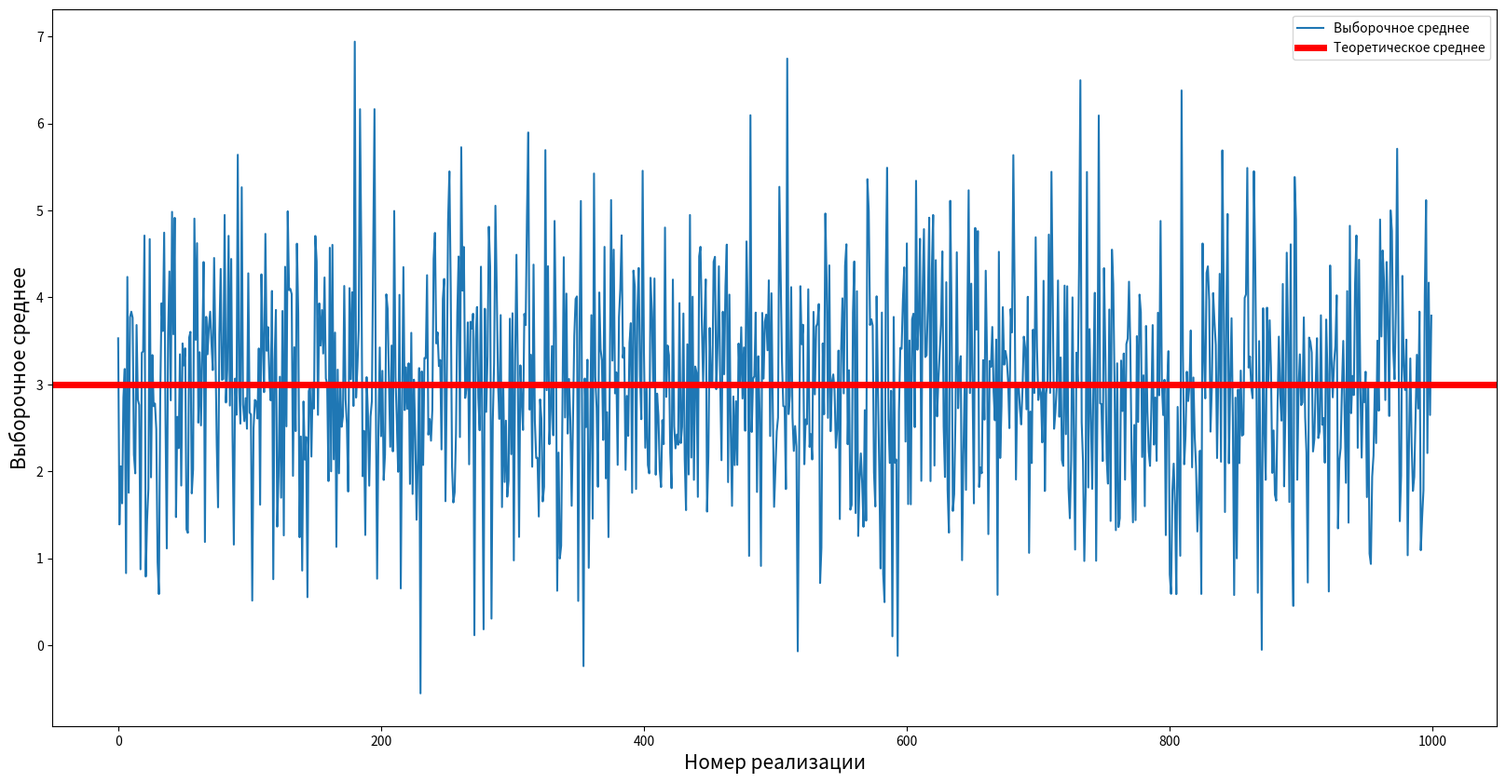
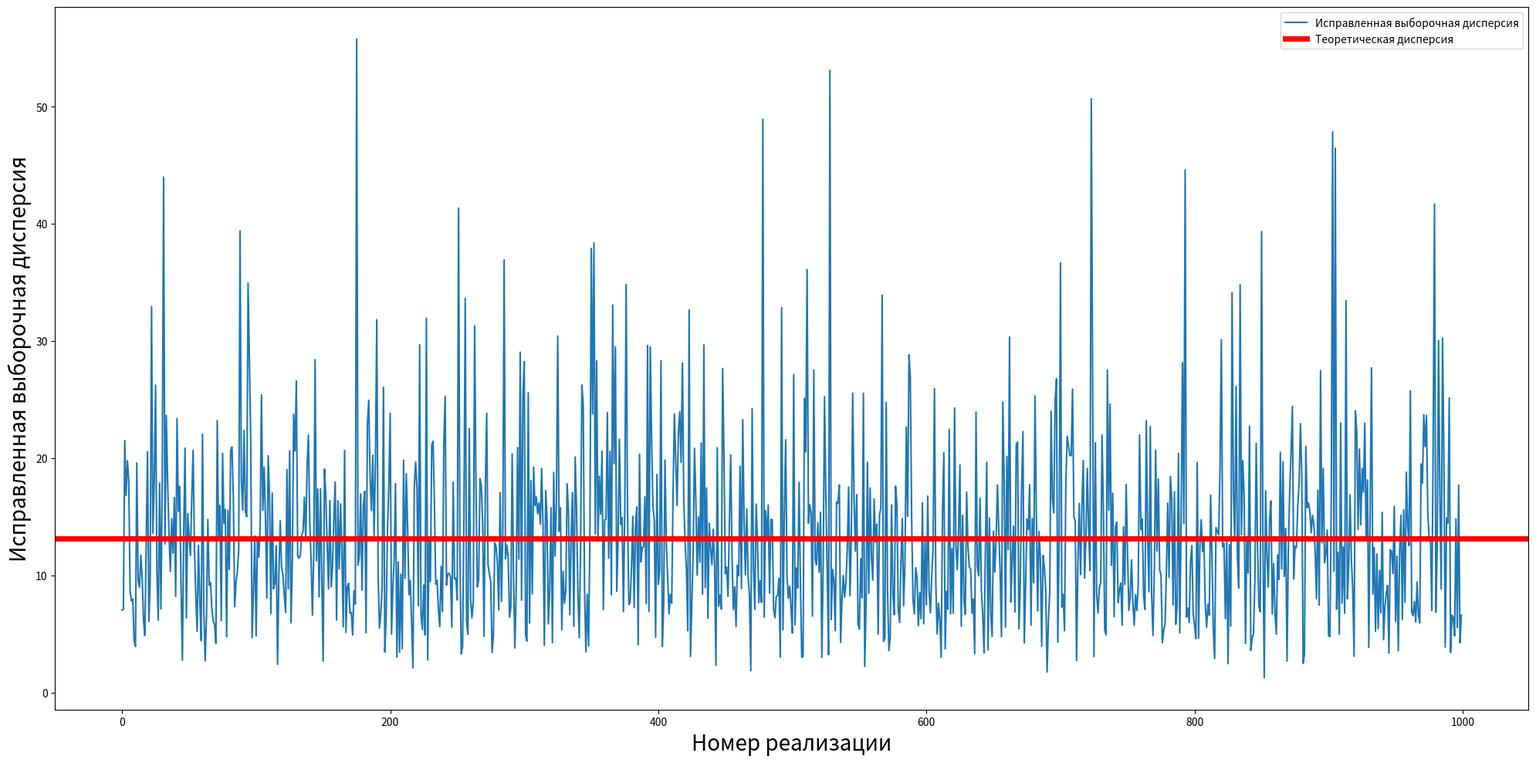
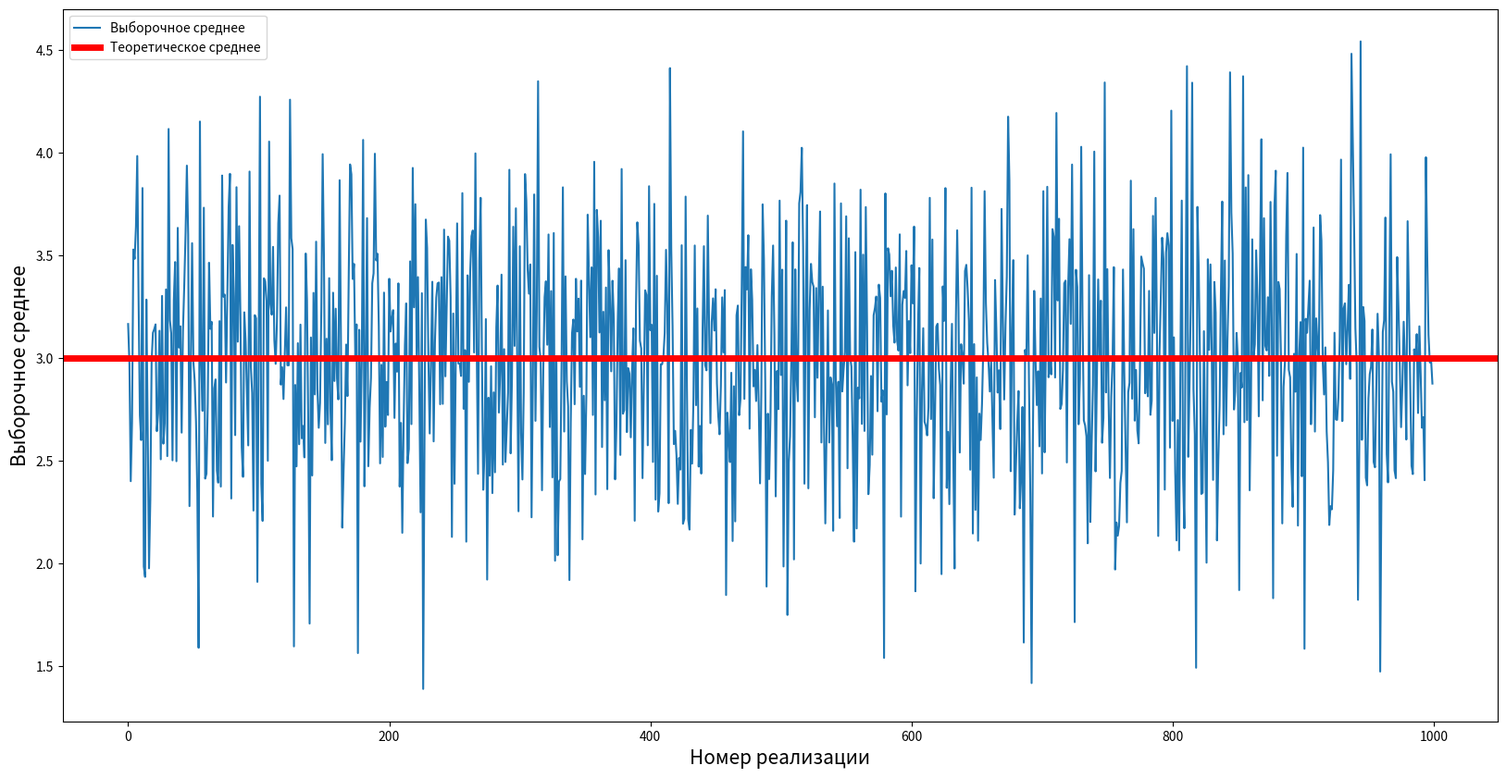
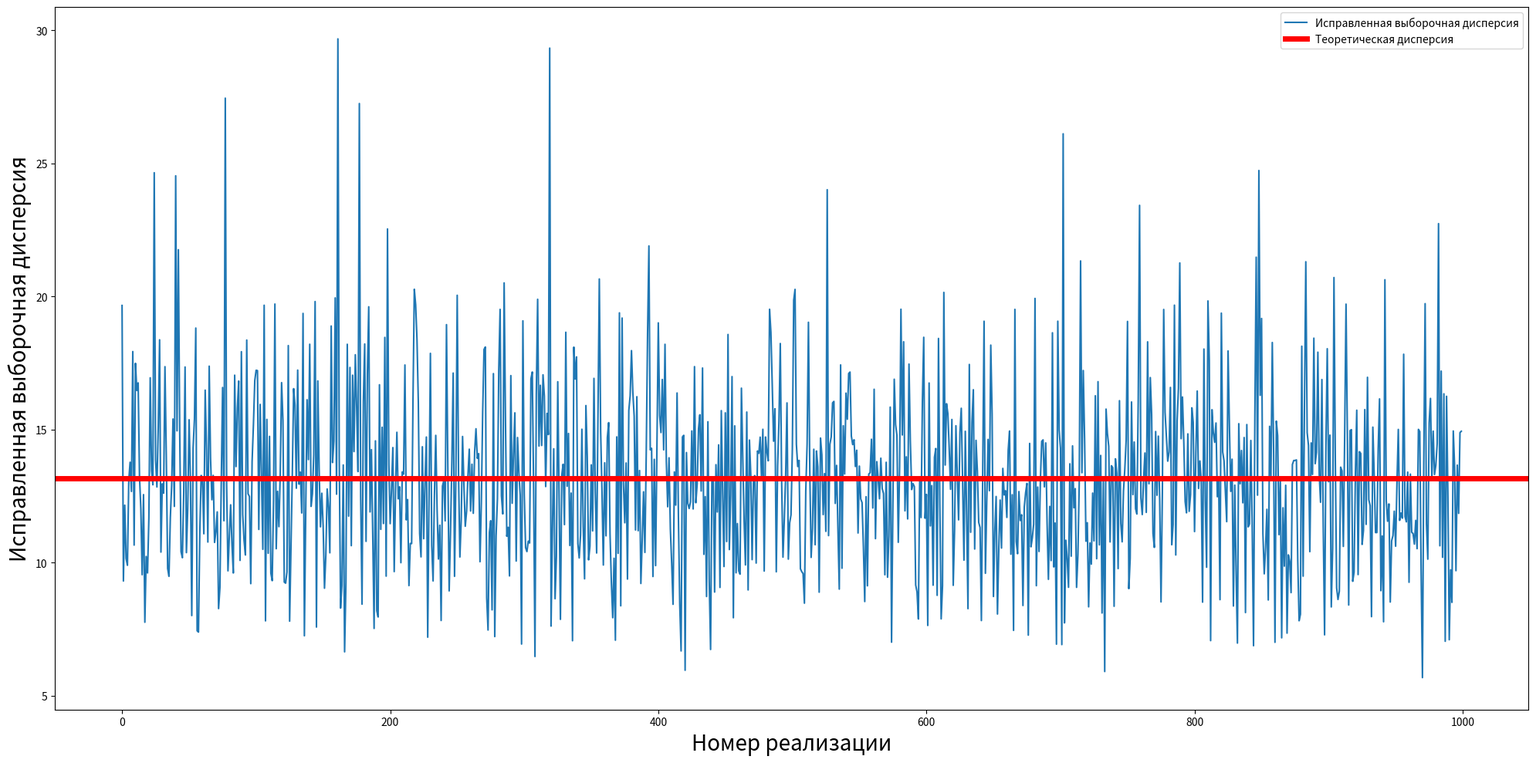
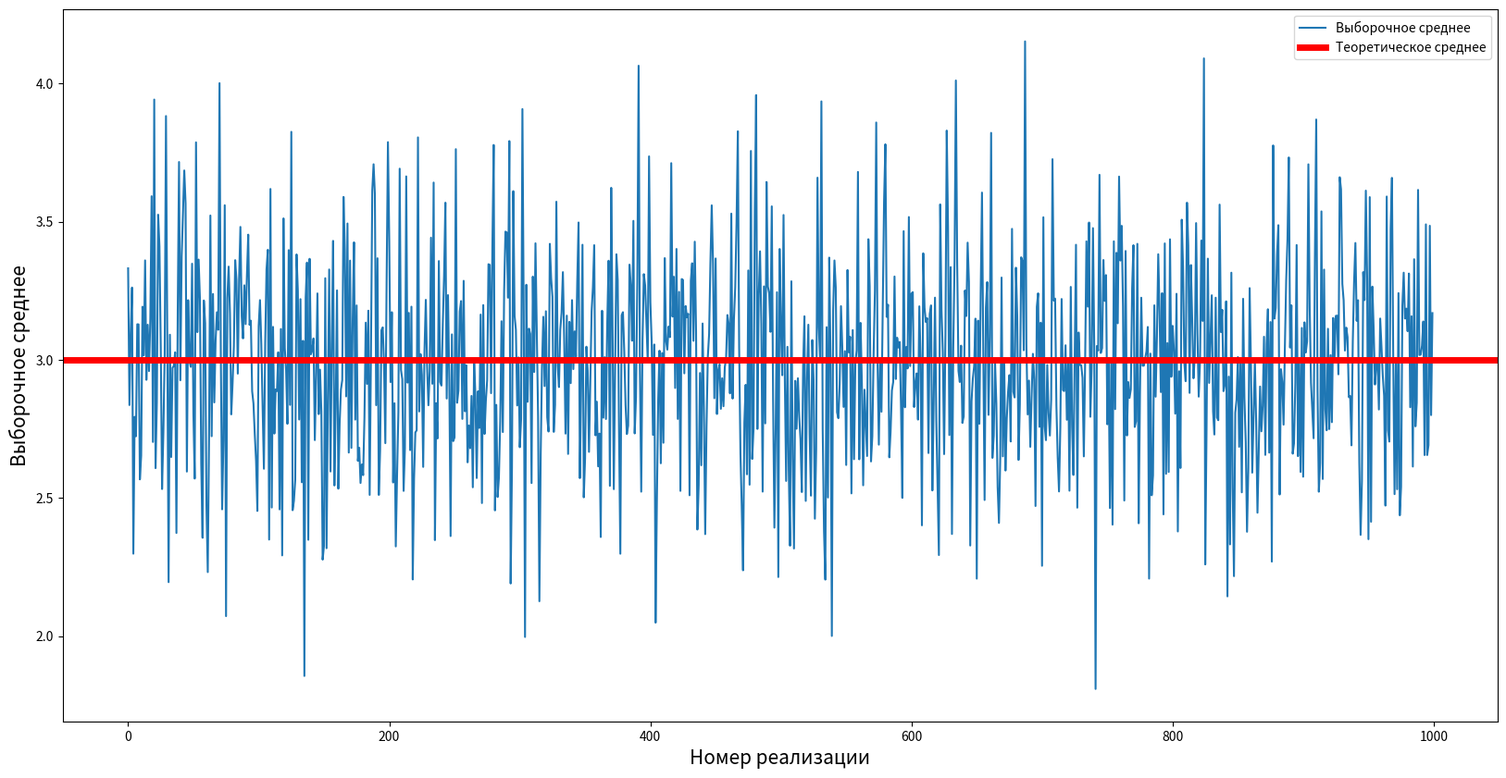
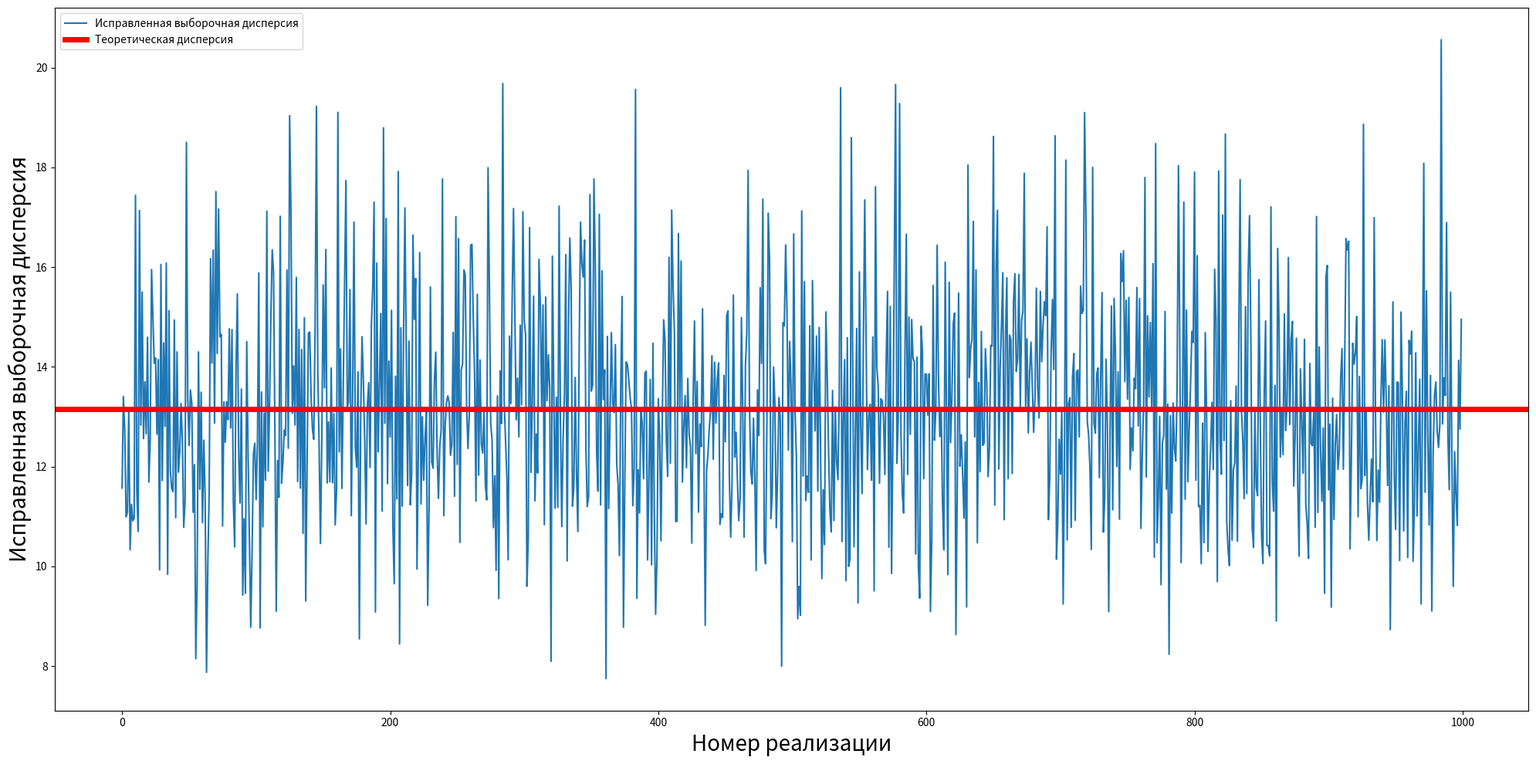
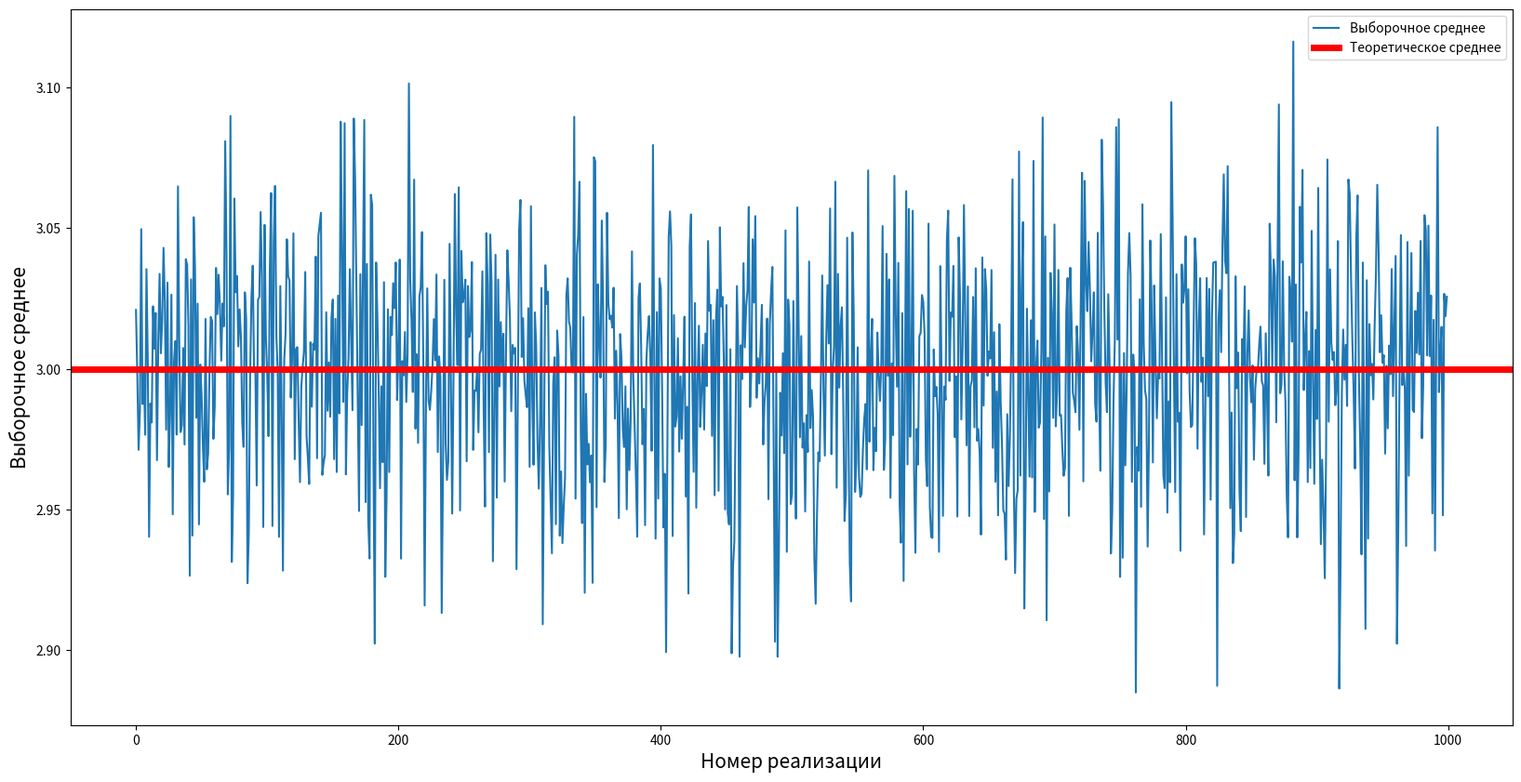
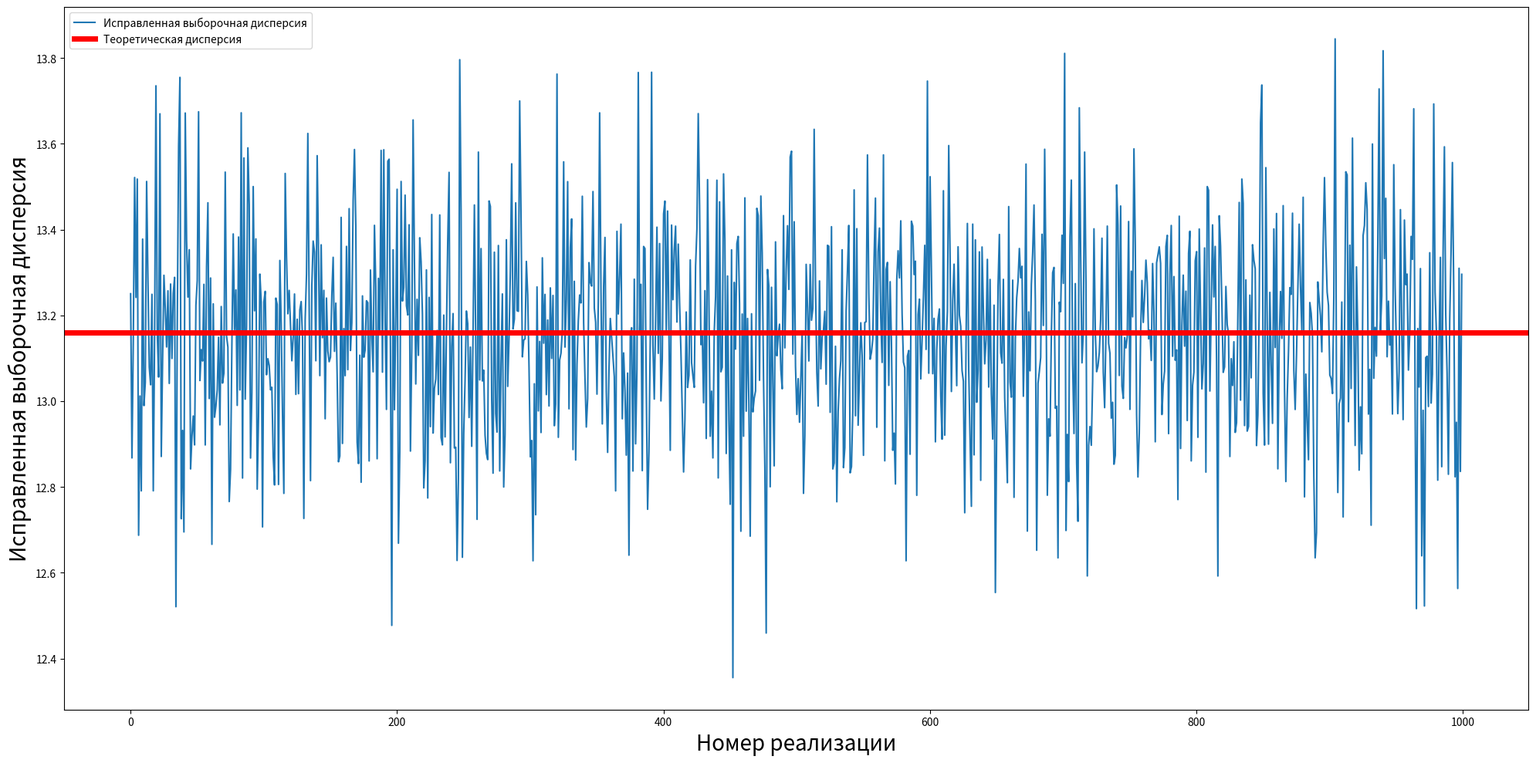
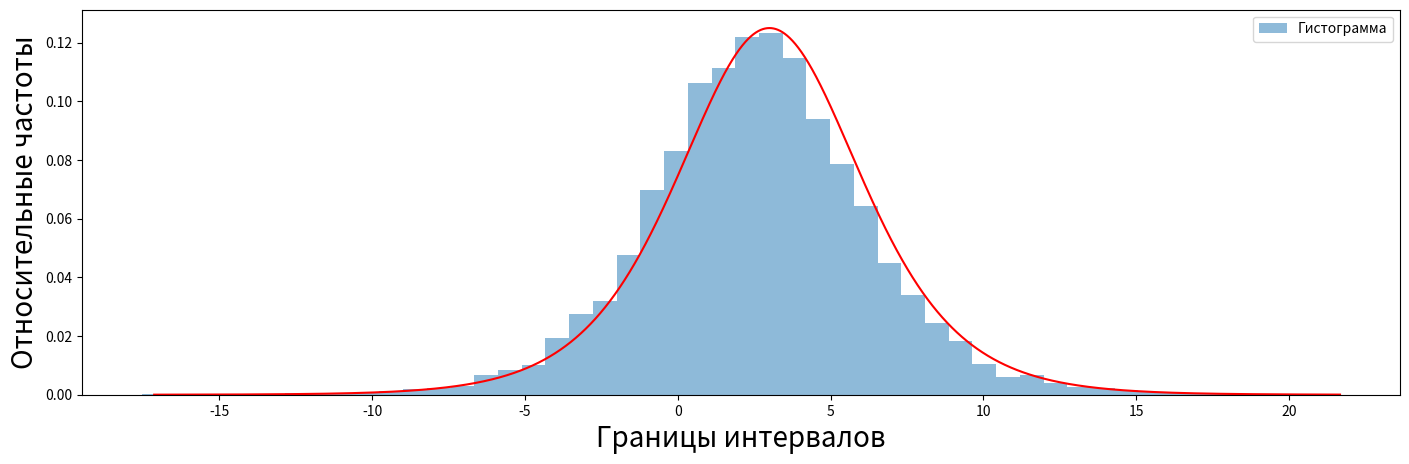
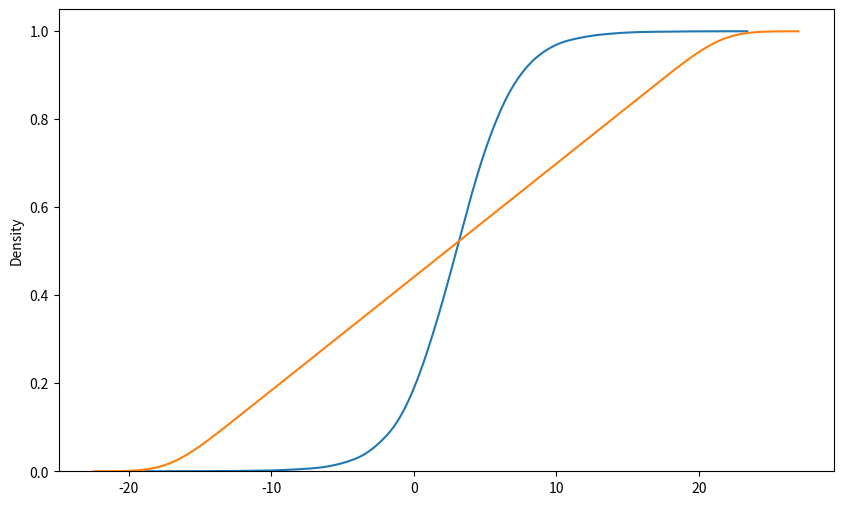
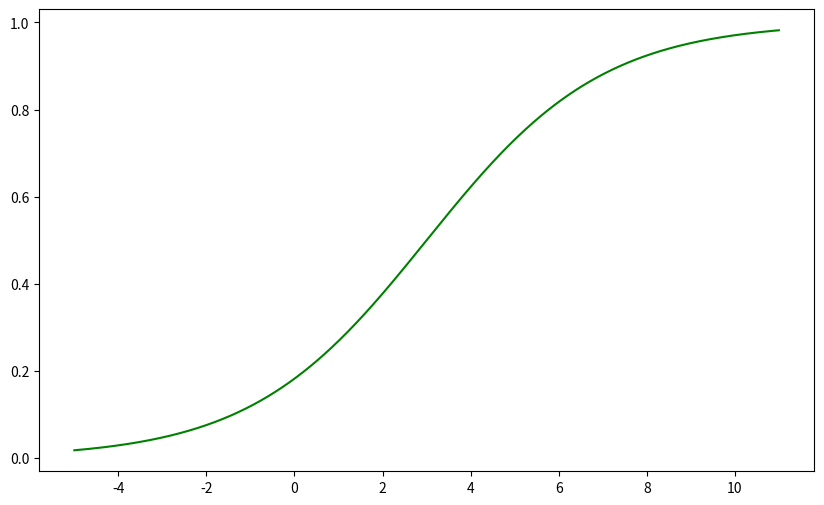

Python code for these plots, in order:
#!/usr/bin/env python
# coding: utf-8

# ПУНКТ 1

# In[51]:


import numpy as np
import matplotlib.pyplot as plt
import pandas as pd


# In[52]:


#2.1
loc, scale, N = 3, 2, 10000
s = np.random.logistic(loc, scale, N)


# ----
# ----
# ----
# ----
# ----

# ПУНКТ 2

# In[53]:


min_s = min(s)
max_s = max(s)
mean_s = s.mean()
uncorrect_variance = np.var(s, ddof = 0) #неисправленная дисперсия
correct_variance = np.var(s, ddof = 1)   #исправленная дисперсия
standart_deviation = np.std(s, ddof = 1)  # или просто извлечь корень из correct_variance (среднеквадр отклонение)


# ![ms.png](attachment:ms.png)

# In[54]:


print('Минимальное значение выборки: ', min_s)
print('Максимальное значение выборки: ', max_s)
print('Выборочное среденее: ', mean_s)
print('Выборочная (неисправленная) дисперсия: ',  uncorrect_variance)
print('Выборочная (исправленная) дисперсия: ',  correct_variance)
print('Среднеквадратическое от исправленной дисперсии: ', standart_deviation)


# -------------------------------------------------------------------------------------------------------------------
# 
# Письменный расчет мат ожидания и дисперсии
# ![image.png](attachment:image.png)

# In[55]:


#пункт 2.3
def analysis(n):
    l, s, n = 3, 2, n
    array = np.random.logistic(l, s, n)
    mean_s = array.mean()                         # выборочное среднее
    correct_variance = np.var(array, ddof = 1)    #исправленная дисперсия
    return [array, mean_s, correct_variance]


# In[56]:


def create_frame(n):
    frame = [analysis(n) for i in range(1000)]                        # сгенерировали 1000 выборок по n элементов
#    print(len(frame[0][0]))
    table_dict = {"array": [frame[i][0] for i in range(1000)],
                 "mean": [frame[i][1] for i in range(1000)],
                 "variance": [frame[i][2] for i in range(1000)]}
    df = pd.DataFrame(table_dict)
    return df


# In[57]:


# построение графиков
def draw_graph(data_frame):
    theoretical_mean = 3  # Математическое ожидание
    theoretical_variance = (np.pi**2 * 2**2) / 3  # Дисперсия 

    # Построение графиков
    plt.figure(figsize=(20, 10))     # задает размер графика (ширина, длина)

    # График выборочного среднего
    plt.plot(data_frame['mean'], label='Выборочное среднее')
    plt.axhline(theoretical_mean, color='red', linestyle='-', label='Теоретическое среднее', linewidth = 5)
    plt.xlabel('Номер реализации', fontsize = 15)
    plt.ylabel('Выборочное среднее', fontsize = 15)
    plt.legend()



    # График исправленной выборочной дисперсии
    plt.figure(figsize=(20, 10))     # задает размер графика (ширина, длина)
    plt.plot(data_frame['variance'], label='Исправленная выборочная дисперсия')
    plt.axhline(theoretical_variance, color='red', linestyle='-', label='Теоретическая дисперсия', linewidth = 5)
    plt.xlabel('Номер реализации', fontsize = 20)
    plt.ylabel('Исправленная выборочная дисперсия', fontsize = 20)
    plt.legend()

    plt.tight_layout()
    plt.show()


# --------------------------------------------------------------------------------
# ------------------------------------------------------------------------------------------------------------------------------------------------------------------------------------------------------------------------------------------------
# ПОСТРОЕНИЕ ДЛЯ N = 10

# In[58]:


df_10 = create_frame(10)
print(df_10)
draw_graph(df_10)


# --------------------------------------------------------------------------------
# --------------------------------------------------------------------------------
# 
# ПОСТРОЕНИЕ ДЛЯ N = 50

# In[59]:


df_50 = create_frame(50)
print(df_50)


# In[60]:


draw_graph(df_50)


# --------------------------------------------------------------------------------
# --------------------------------------------------------------------------------
# 
# ПОСТРОЕНИЕ ДЛЯ N = 100

# In[61]:


df_100 = create_frame(100)
print(df_100)


# In[62]:


draw_graph(df_100)


# -------
# -------
# 
# Для N = 10000

# In[63]:


df_10000 = create_frame(10000)
print(df_10000)


# In[64]:


draw_graph(df_10000)


# ВЫВОД: при увеличении объема выборки(при увеличении N) мат ожидание и дисперсия стремятся к вычисленным вручную значениям (колебания от вычисленной величины начинают уменьшаться) (смотреть внимательно на ось Oy)
# 

# -------
# ------
# 
# 

# In[65]:


#Пункт 2.4

df = create_frame(10000)
average_from_mean = df['mean'].mean()
average_from_variance = df['variance'].mean()

print("Среднее от выборочного среднего: ", average_from_mean)
print("Среднее оn исправленной выборочной дисперсии: ", average_from_variance)


# ВЫВОД: Значения близки друг к другу (и близки к значениям вычисленным вручную)

# -----
# -----
# -----
# -----
# -----

# ПУНКТ 3
# (работа с выборкой из пункта 1)

# In[66]:


from scipy.stats import logistic

#r = 1 + int(np.log2(10000))                   
r = 50

h = (max_s - min_s)/r
interval_boundaries = np.linspace(min_s, max_s, r+1)

#в interval_boundaries сгенерили просто r+1 число
#потом по ним в np.histogram разбили на r+1 интервалов
hist_counts, _ = np.histogram(s, bins = interval_boundaries)  
# his_count - массив, в котором хранится кол-во вхождений в элементов интеравал 
# _ - это массив границ

relative_frequencies = hist_counts / (h * 10000)

plt.figure(figsize=(17, 5))
plt.bar(interval_boundaries[:-1], relative_frequencies, width=h, alpha=0.5, label='Гистограмма')
plt.xlabel('Границы интервалов', fontsize = 20)
plt.ylabel('Относительные частоты', fontsize = 20)
plt.legend()

s_theoretical = np.linspace(min_s, max_s, 10000)
pdf_logistic = logistic.pdf(s_theoretical, loc, scale) # посчитали значения плотности вероятности для каждого значения из выборки
plt.plot(s_theoretical, pdf_logistic, 'r-', label='Логистическое распределение')
#s_theoretical - значения по 0x
#pdf_logistic - значения по 0y

plt.show()


# -----
# -----
# -----

# ПУНКТ 4

# In[67]:


grouped_mean = np.sum((interval_boundaries[:-1] + interval_boundaries[1:]) * 0.5 * hist_counts) / len(s_theoretical)
print(len(interval_boundaries[:-1] + interval_boundaries[1:]))


# PYTHON ARRAYS
# a = [1, 2, 3] 
# b = [4, 5, 6]
# a + b = [1, 2, 3, 4, 5, 6]
# 2 * a = [1, 2, 3, 1, 2, 3]


#NUMPY ARRAYS
# A = [1, 2, 3]
# B = [4, 5, 6]

# A+B:  [5 7 9]
# 2*A:  [2 4 6]

# Вычисление выборочной дисперсии по группированным данным
grouped_variance = np.sum(((interval_boundaries[:-1] + interval_boundaries[1:]) * 0.5 - grouped_mean)**2 * hist_counts) / (len(s_theoretical) - 1)
print("Выборочное среднее для группированных данных: ", grouped_mean)
print("Выборочная дисперсия для группированных данных: ",grouped_variance)
print("----------------------------")
print("Выборочные характеристки из пункта 2")
print('Выборочное среденее: ', mean_s)
print('Выборочная (исправленная) дисперсия: ',  correct_variance)


# ![image-2.png](attachment:image-2.png)
# ![image.png](attachment:image.png)
# 

# ----
# ----
# ----

# ПУНКТ 5

# In[70]:


plt.figure(figsize=(10, 6))
#Эмпирическая функция для груп/негруп данных
import seaborn as sns
sns.kdeplot(s, cumulative=True)
sns.kdeplot(s_theoretical, cumulative=True)



# Параметры распределения
loc, scale = 3, 2

# Создание массива значений для x
x_theoretical = np.linspace(loc - 4 * scale, loc + 4 * scale, 1000)

# Рассчет теоретической функции распределения
cdf_theoretical = logistic.cdf(x_theoretical, loc=loc, scale=scale)

# Построение графика
plt.figure(figsize=(10, 6))
plt.plot(x_theoretical, cdf_theoretical, label='Теоретическая функция распределения', color='green')


# ---
# ---
# ---
# ТЕСТИРОВАНИЕ

# In[72]:


a = [1, 2, 3]
b = [4, 5, 6]
print("python")
print("a+b: ", a + b)
print("2*a: ", 2 * a)
print("-----------")
print("numpy")
A = np.array([1, 2, 3])
B = np.array([4, 5, 6])
print("A+B: ", A + B)
print("2*A: ", 2 * A)


# In[ ]:
